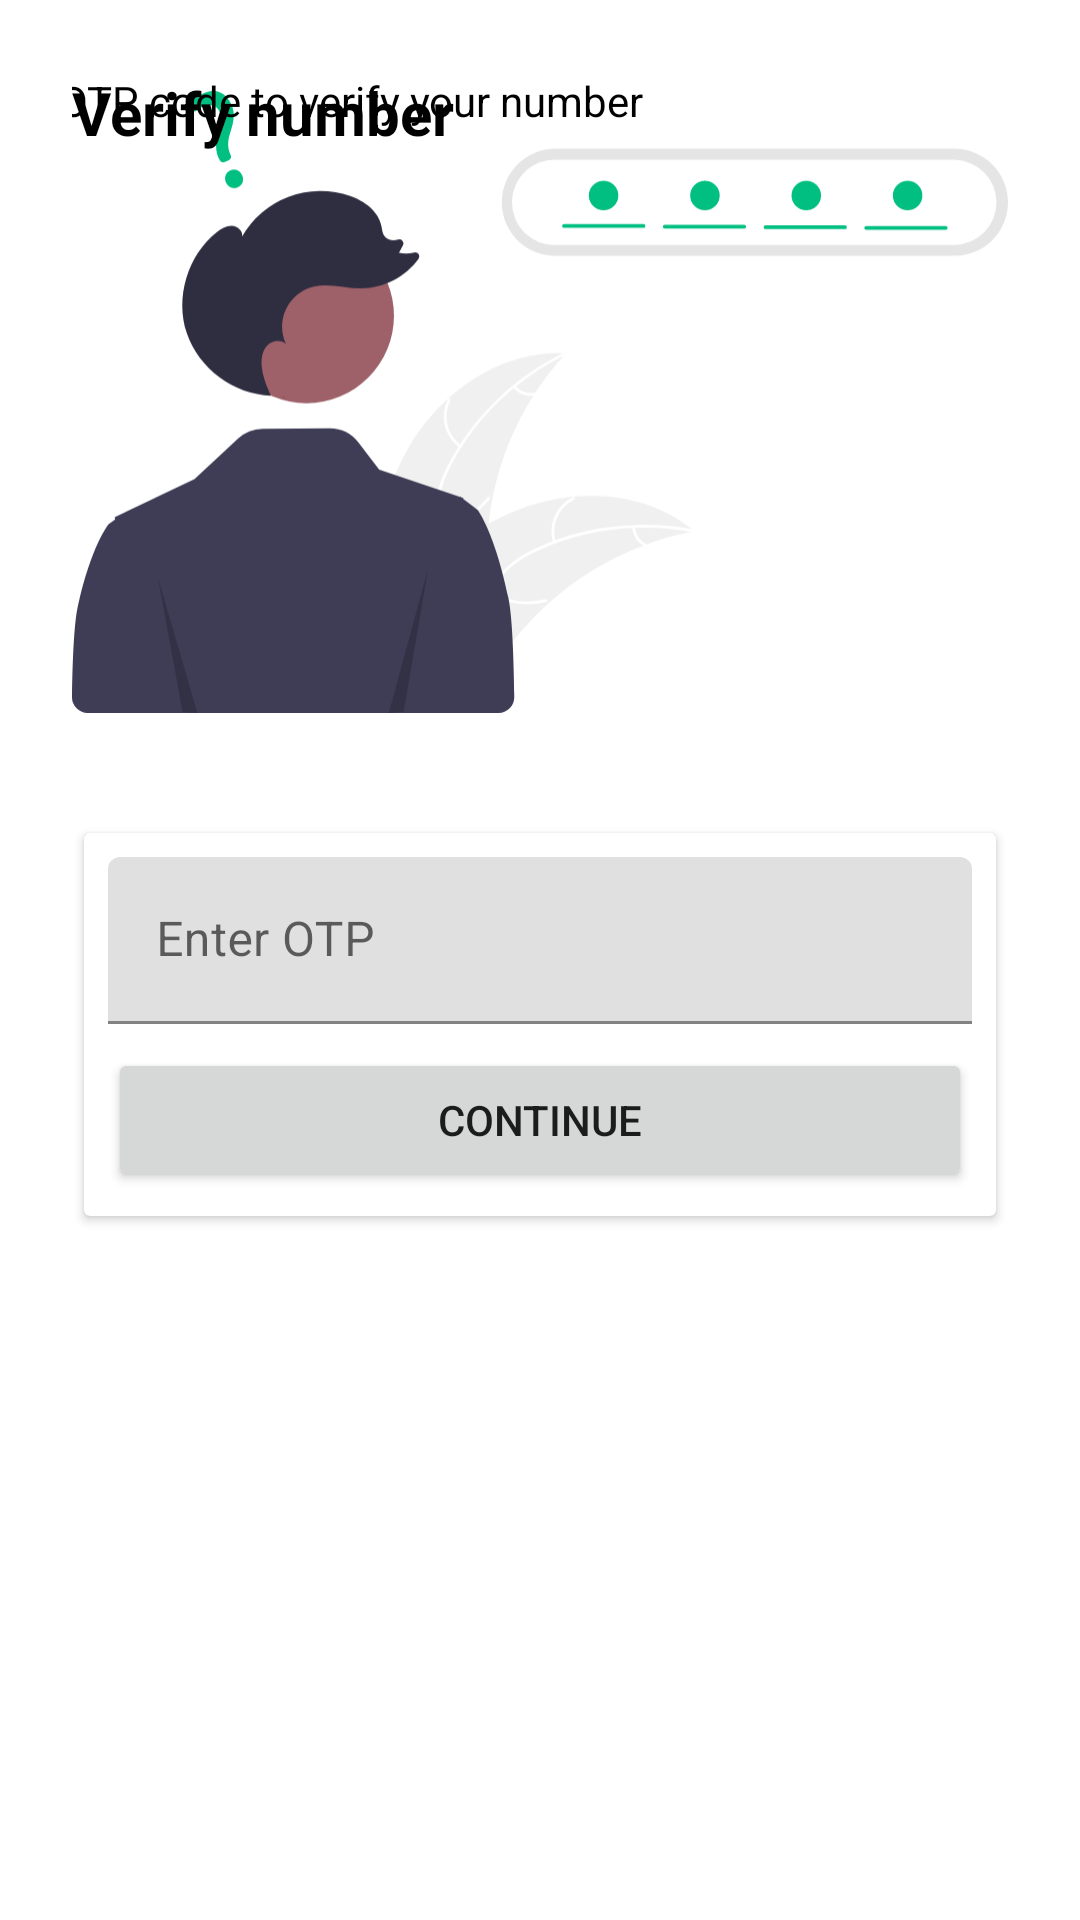

Layout XML and referenced resources for this Android screen:
<!-- AndroidManifest.xml: application theme Theme.WhatsAppCLN -->
<!-- res/layout/activity_otpactivity.xml -->
<?xml version="1.0" encoding="utf-8"?>
<androidx.constraintlayout.widget.ConstraintLayout xmlns:android="http://schemas.android.com/apk/res/android"
    xmlns:app="http://schemas.android.com/apk/res-auto"
    xmlns:tools="http://schemas.android.com/tools"
    android:padding="24dp"
    android:layout_width="match_parent"
    android:layout_height="match_parent"
    tools:context=".activity.OTPActivity">

    <ImageView
        android:id="@+id/imageView"
        android:layout_width="wrap_content"
        android:layout_height="220dp"
        app:srcCompat="@drawable/ic_otp"
        tools:layout_editor_absoluteX="0dp"
        tools:layout_editor_absoluteY="0dp" />

    <TextView
        android:id="@+id/textView"
        android:layout_width="wrap_content"
        android:layout_height="wrap_content"
        android:text="Verify number"
        android:textColor="@color/black"
        android:textSize="20sp"
        android:textStyle="bold"
        tools:layout_editor_absoluteX="101dp"
        tools:layout_editor_absoluteY="244dp" />

    <TextView
        android:id="@+id/textView2"
        android:layout_width="wrap_content"
        android:layout_height="wrap_content"
        android:text="Enter the OTP code to verify your number"
        android:textColor="@color/black"
        app:layout_constraintEnd_toEndOf="@+id/textView"
        app:layout_constraintStart_toStartOf="@+id/textView"
        tools:layout_editor_absoluteY="269dp" />

    <androidx.cardview.widget.CardView
        android:layout_width="match_parent"
        android:layout_height="wrap_content"
        android:layout_marginHorizontal="4dp"
        android:layout_marginTop="24dp"
        android:elevation="8dp"
        app:layout_constraintBottom_toBottomOf="parent"
        app:layout_constraintEnd_toEndOf="parent"
        app:layout_constraintStart_toStartOf="parent"
        app:layout_constraintTop_toBottomOf="@+id/textView2">

        <LinearLayout
            android:layout_width="match_parent"
            android:layout_height="match_parent"
            android:layout_margin="8dp"
            android:orientation="vertical">

            <com.google.android.material.textfield.TextInputLayout
                style="@style/ThemeOverlay.Material3.AutoCompleteTextView.OutlinedBox"
                android:layout_width="match_parent"
                android:layout_height="match_parent">

                <com.google.android.material.textfield.TextInputEditText
                    android:id="@+id/otp"
                    android:layout_width="match_parent"
                    android:layout_height="wrap_content"
                    android:hint="Enter OTP"
                    android:inputType="number" />
            </com.google.android.material.textfield.TextInputLayout>

            <Button
                android:id="@+id/button"
                android:layout_width="match_parent"
                android:layout_height="wrap_content"
                android:layout_marginTop="8dp"
                android:text="Continue" />
        </LinearLayout>
    </androidx.cardview.widget.CardView>
</androidx.constraintlayout.widget.ConstraintLayout>
<!-- resources referenced by this layout -->
<resources>
  <color name="black">#FF000000</color>
  <!-- drawable ic_otp: vector/xml drawable (drawable, 7951 chars, omitted) -->
  <style name="Theme.WhatsAppCLN" parent="Theme.MaterialComponents.DayNight.DarkActionBar">
          
          <item name="colorPrimary">@color/colorPrimary</item>
          <item name="colorPrimaryVariant">@color/colorPrimaryDark</item>
          <item name="colorOnPrimary">@color/white</item>
          
          <item name="colorSecondary">@color/colorPrimary</item>
          <item name="colorSecondaryVariant">@color/colorPrimaryDark</item>
          <item name="colorOnSecondary">@color/black</item>
          
          <item name="android:statusBarColor">?attr/colorPrimaryVariant</item>
  
          
      </style>
  <color name="colorPrimary">#128C7E</color>
  <color name="colorPrimaryDark">#075E54</color>
  <color name="white">#FFFFFFFF</color>
</resources>
